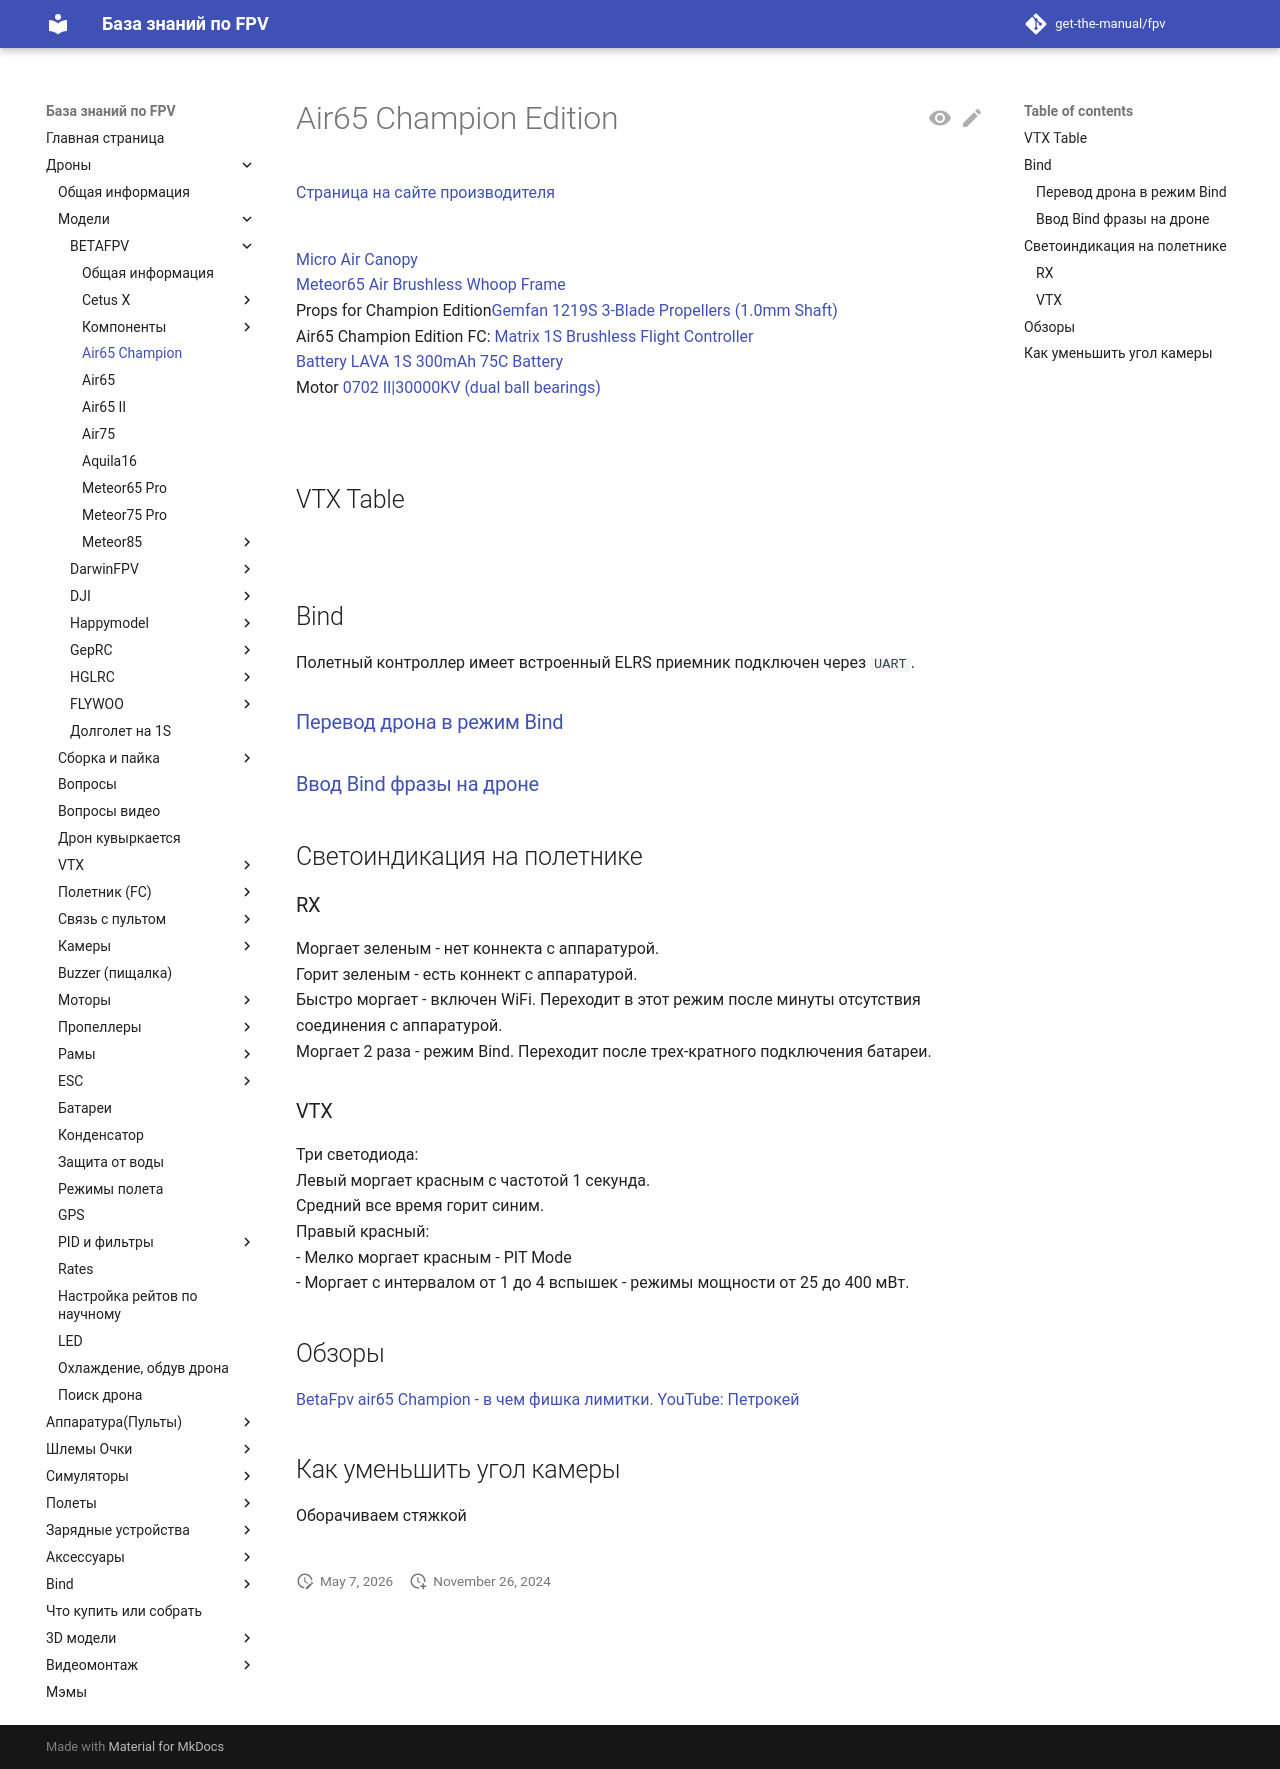

repository: get-the-manual/fpv · page: 00_Drones/01_Models/Betafpv/Air65_Champion/index.html · generator: mkdocs

# Air65 Champion Edition
[Страница на сайте производителя](https://betafpv.com/collections/meteor-series/products/air65-brushless-whoop-quadcopter)  
![](Air65Champion.jpg)

[Micro Air Canopy](https://betafpv.com/products/micro-air-canopy)  
[Meteor65 Air Brushless Whoop Frame](https://betafpv.com/products/meteor65-air-brushless-whoop-frame)  
Props for Champion Edition[Gemfan 1219S 3-Blade Propellers (1.0mm Shaft)](https://betafpv.com/products/gemfan-1219s-3-blade-propellers-1-0mm-shaft)  
Air65 Champion Edition FC: [Matrix 1S Brushless Flight Controller](https://betafpv.com/collections/brushless-flight-controller/products/matrix-1s-brushless-flight-controller)  
[Battery LAVA 1S 300mAh 75C Battery](https://betafpv.com/products/lava-1s-300mah-75c-battery-5pcs?variant=40374765387910)   
Motor [0702 II|30000KV (dual ball bearings)](https://betafpv.com/collections/brushless-motors/products/0702-brushless-motors?variant=40175488237702)  

![](Meteor65_Air65_Comparison.png)

## VTX Table
![](Air65ch_VTX_Table.png)

## Bind
Полетный контроллер имеет встроенный ELRS приемник подключен через `UART`.

### [Перевод дрона в режим Bind](./../../../60_Bind/40_Rezhim_Bind_drona_s_UART.md)

### [Ввод Bind фразы на дроне](./../../../60_Bind/44_Bind_fraza_drona_s_UART.md)

## Светоиндикация на полетнике

### RX
Моргает зеленым - нет коннекта с аппаратурой.  
Горит зеленым - есть коннект с аппаратурой.  
Быстро моргает - включен WiFi. Переходит в этот режим после минуты отсутствия соединения с аппаратурой.  
Моргает 2 раза - режим Bind. Переходит после трех-кратного подключения батареи.  

### VTX
Три светодиода:  
Левый моргает красным с частотой 1 секунда.  
Средний все время горит синим.  
Правый красный:  
- Мелко моргает красным - PIT Mode  
- Моргает с интервалом от 1 до 4 вспышек - режимы мощности от 25 до 400 мВт.

## Обзоры
[BetaFpv air65 Champion - в чем фишка лимитки. YouTube: Петрокей](https://www.youtube.com/watch?v=KkHr0nEDnQI)


## Как уменьшить угол камеры
Оборачиваем стяжкой  
![](Camera_Angle_lifehack.jpg)
